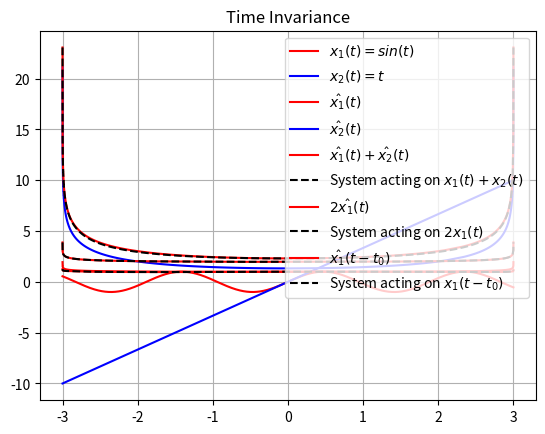

Generate this figure with matplotlib:
import numpy as np
import matplotlib.pyplot as plt
from scipy.signal import hilbert, chirp


def x1(t):
    return np.sin(t)

def x2(t):
    return t

def y1 (t): 
    return abs(hilbert(x1(t)))
    
def y2(t):
    return abs(hilbert(x2(t)))
    

def y1plusy2(t):
    return abs(hilbert(np.sin(t)+t))



# Plotting input signals
t = np.linspace(-3 , 3, 100000)
t1 = np.linspace(-10 , 10, 100000)
plt.plot(t, x1(t1) , 'r', label = "$x_1(t) = sin(t)$")
plt.plot(t , x2(t1) , 'b', label = "$x_2(t) = t$")
plt.grid(True)
plt.legend(loc = 'upper right')
plt.title("Input signals")
plt.show()

# Plotting output signals
plt.plot(t , y1(t) , 'r', label = "$\hat{x_1}(t)$")
plt.plot(t , y2(t) , 'b' , label = "$\hat{x_2}(t)$")
plt.legend(loc = 'upper right')
plt.grid(True)
plt.title("Output Signals")
plt.show()

# Law of Additivity
plt.plot(t , y1(t) + y2(t) , 'r' , label = "$\hat{x_1}(t) +\hat{x_2}(t)$")
plt.plot(t , y1plusy2(t) , 'k--' , label = "System acting on $x_1(t) + x_2(t)$")
plt.legend(loc = 'upper right')
plt.grid(True)
plt.title("Law of Additivity")
plt.show()

# Law of Homogeneity
plt.plot(t , 2 * y1(t)  , 'r' , label = "$2\hat{x_1}(t)$")
plt.plot(t ,abs(hilbert(2*(x1(t)))) , 'k--' , label = "System acting on $2x_1(t)$")
plt.legend(loc = 'upper right')
plt.grid(True)
plt.title("Law of Homogeneity: $k = 2$")
plt.show()

# Time Invariance
# let us introduce a delay of t_0 = 2
plt.plot(t ,  y1(t-2)  , 'r' , label = "$\hat{x_1}(t-t_0)$")
plt.plot(t , abs(hilbert(x1(t-2))), 'k--' , label = "System acting on $x_1(t-t_0)$")
plt.legend(loc = 'upper right')
plt.grid(True)
plt.title("Time Invariance")
plt.show()
